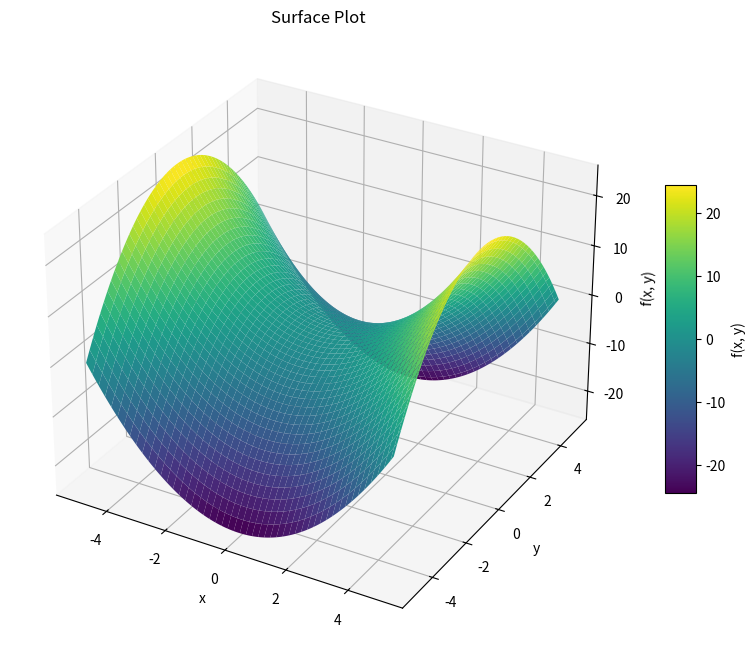
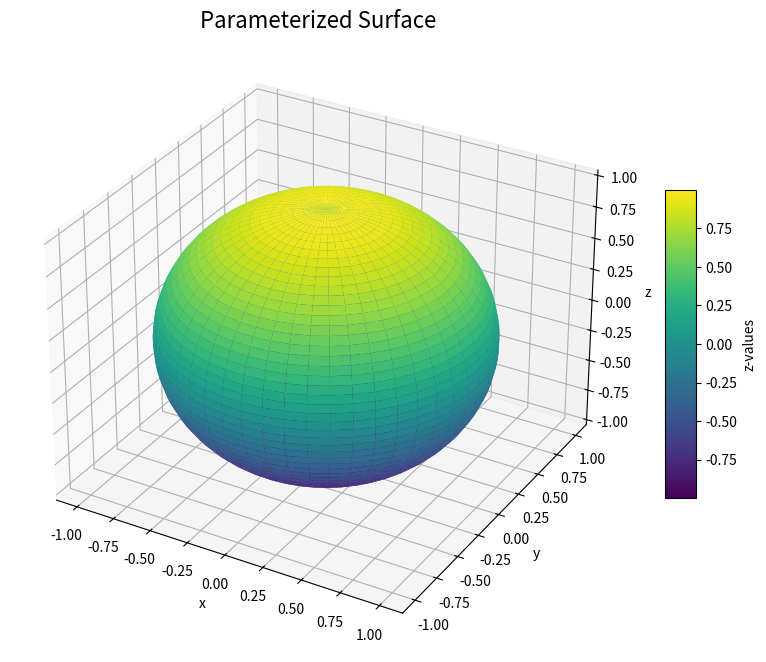
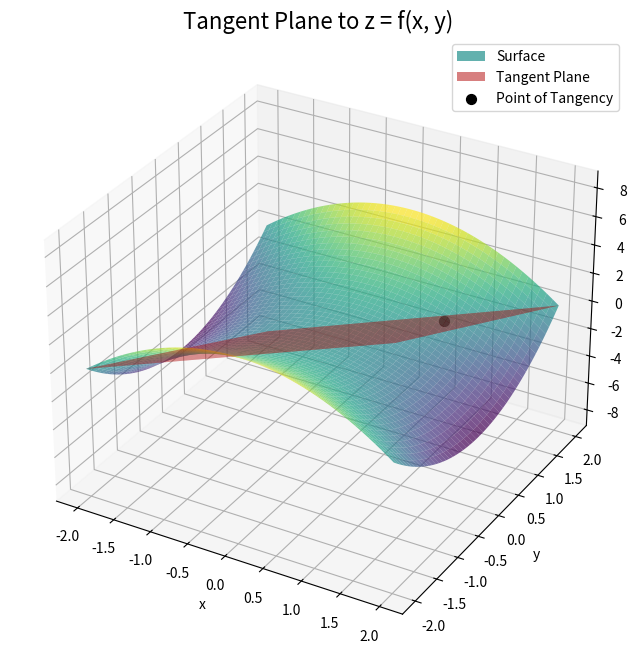
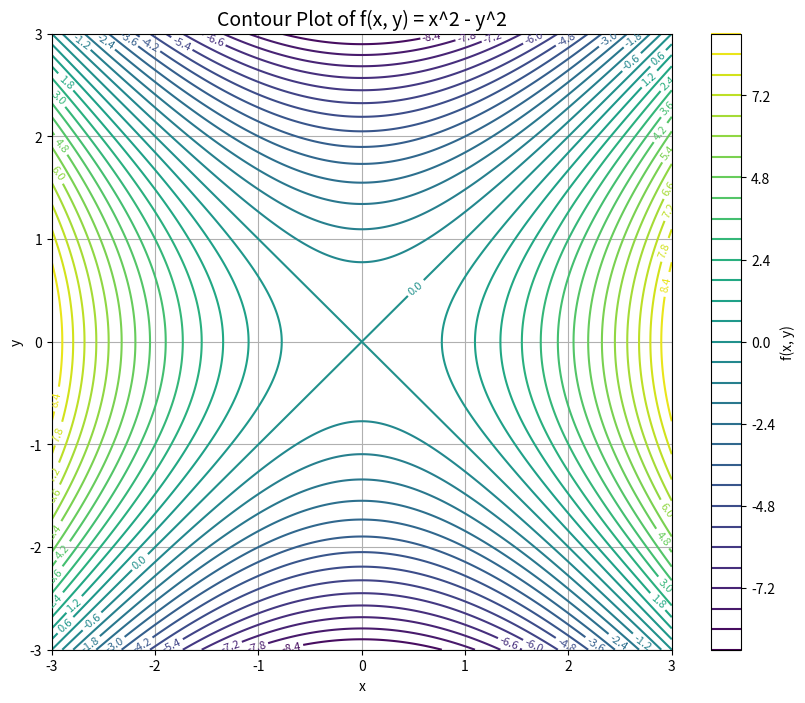
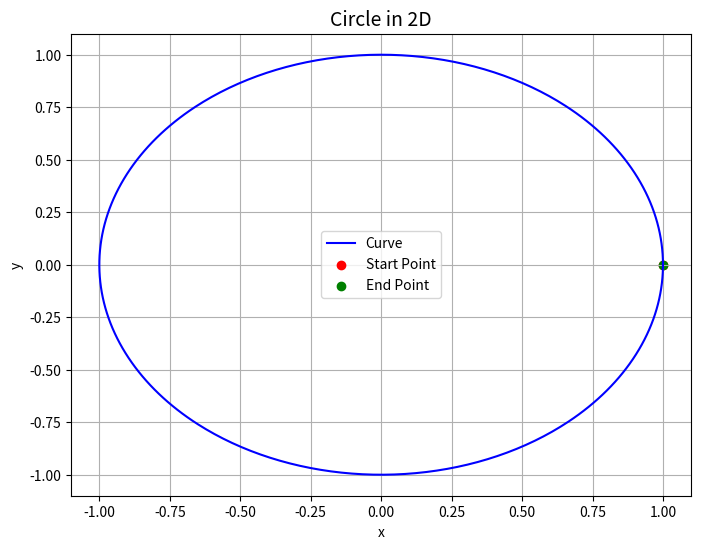
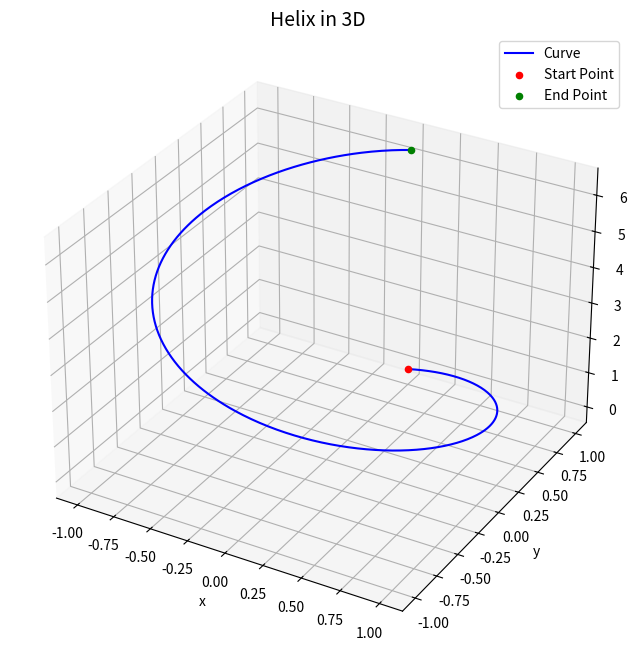
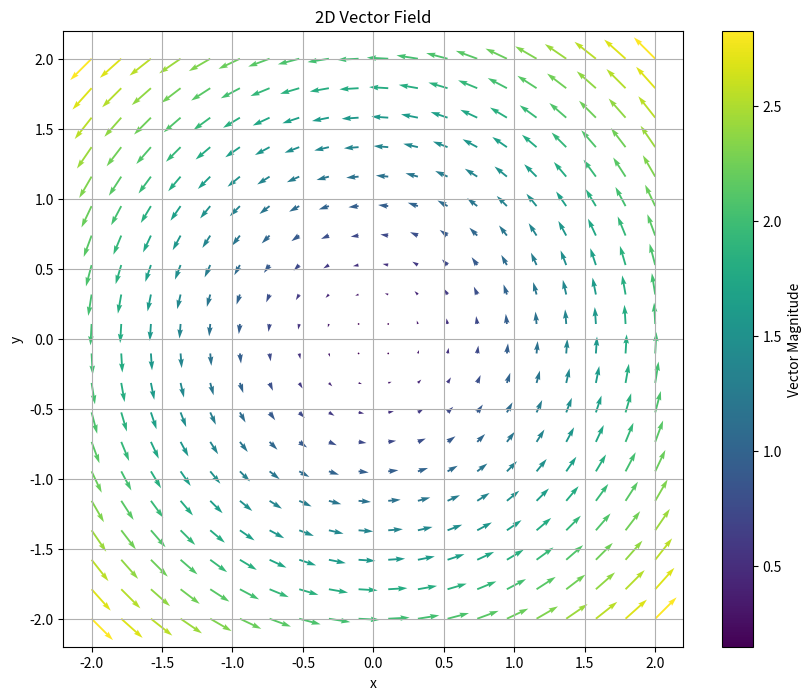
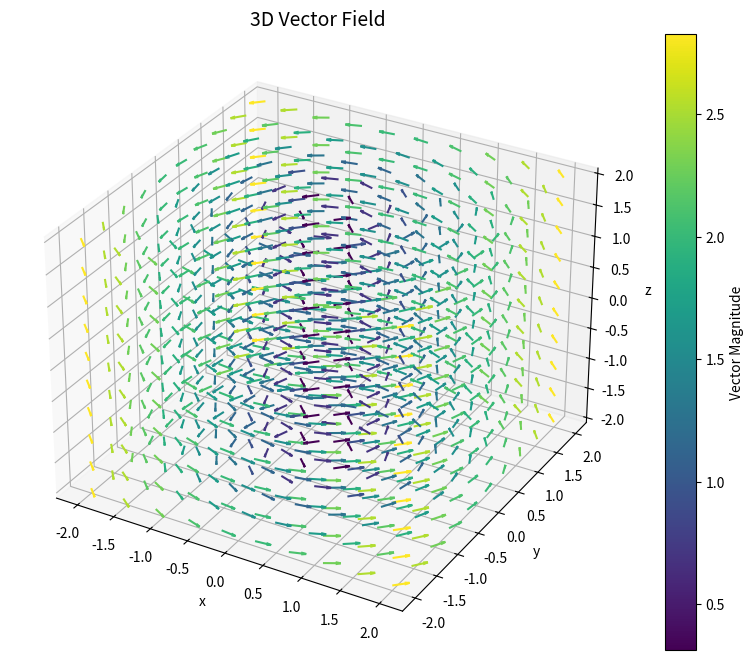
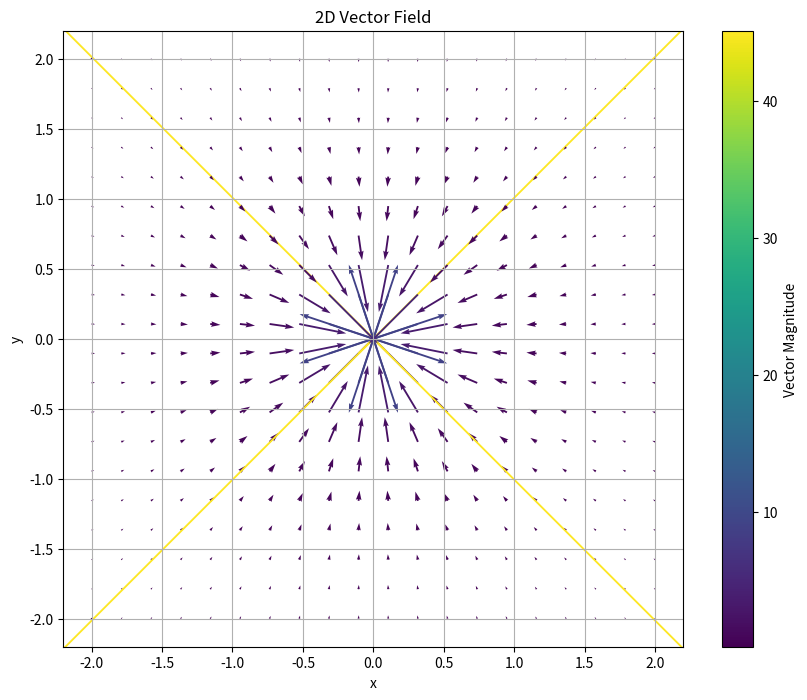

These charts were generated, in order, by the following Python code:
#!/usr/bin/env python
# coding: utf-8

# In[69]:


import numpy as np
import matplotlib.pyplot as plt
from mpl_toolkits.mplot3d import Axes3D

# Surface Plotter Explicitly in xy
def surface_plot(f, x_range, y_range):
    """
    Plots the surface of a multivariable function.

    :param f: The multivariable function f(x, y).
    :param x_range: Tuple of (x_min, x_max) for the x-axis range.
    :param y_range: Tuple of (y_min, y_max) for the y-axis range.
    """
    # Create the meshgrid
    x = np.linspace(x_range[0], x_range[1], 100)
    y = np.linspace(y_range[0], y_range[1], 100)
    X, Y = np.meshgrid(x, y)
    Z = f(X, Y)

    # Create the 3D surface plot
    fig = plt.figure(figsize=(10, 8))
    ax = fig.add_subplot(111, projection='3d')
    surface = ax.plot_surface(X, Y, Z, cmap='viridis', edgecolor='none')

    # Add labels and a color bar
    ax.set_title("Surface Plot")
    ax.set_xlabel("x")
    ax.set_ylabel("y")
    ax.set_zlabel("f(x, y)")
    fig.colorbar(surface, ax=ax, shrink=0.5, aspect=10, label="f(x, y)")

    plt.show()

# Surface plotter for parameterized surfaces
def plot_parameterized_surface(x_func, y_func, z_func, u_range, v_range, u_steps=50, v_steps=50, cmap="viridis"):
    """
    Plot a parameterized surface defined by x(u, v), y(u, v), z(u, v).

    :param x_func: Function for x(u, v).
    :param y_func: Function for y(u, v).
    :param z_func: Function for z(u, v).
    :param u_range: Tuple (u_min, u_max) defining the range of u.
    :param v_range: Tuple (v_min, v_max) defining the range of v.
    :param u_steps: Number of steps for u.
    :param v_steps: Number of steps for v.
    :param cmap: Colormap for the surface.
    """
    # Generate u and v values
    u = np.linspace(u_range[0], u_range[1], u_steps)
    v = np.linspace(v_range[0], v_range[1], v_steps)
    u_grid, v_grid = np.meshgrid(u, v)

    # Compute x, y, z values
    x = x_func(u_grid, v_grid)
    y = y_func(u_grid, v_grid)
    z = z_func(u_grid, v_grid)

    # Create the plot
    fig = plt.figure(figsize=(10, 8))
    ax = fig.add_subplot(111, projection='3d')
    surface = ax.plot_surface(x, y, z, cmap=cmap, edgecolor='none')

    # Add a colorbar
    fig.colorbar(surface, shrink=0.5, aspect=10, label="z-values")

    # Add labels and title
    ax.set_title("Parameterized Surface", fontsize=16)
    ax.set_xlabel("x")
    ax.set_ylabel("y")
    ax.set_zlabel("z")
    plt.show()


# Main Program
if __name__ == "__main__":
    # Define the function
    f = lambda x, y: (x**2 - y**2)  # Example: f(x, y) = sin(sqrt(x^2 + y^2))

    # Define the ranges
    x_range = (-5, 5)  # Range for x
    y_range = (-5, 5)  # Range for y

    # Plot the surface
    surface_plot(f, x_range, y_range)



    # Define parameterized functions (In this case it is a sphere)
    x_func = lambda u, v: np.sin(u) * np.cos(v)
    y_func = lambda u, v: np.sin(u) * np.sin(v)
    z_func = lambda u, v: np.cos(u)

    # Define parameter ranges
    u_range = (0, np.pi)  # u from 0 to π
    v_range = (0, 2 * np.pi)  # v from 0 to 2π

    # Plot the parameterized surface
    plot_parameterized_surface(x_func, y_func, z_func, u_range, v_range)


# In[57]:


""" Segment 2 - Partial Derivative Estimator """


import numpy as np

# Define the multivariable function
def f(x, y, z):
    return x**2 + y**2 + z**2  # Example: f(x, y, z) = x^2 + y^2 + z^2

# First-Order Partial Derivatives
def partial_derivative(f, var, x, y, z=None, h=1e-5, is_3d=True):
    """
    Compute the first-order partial derivative of f with respect to a given variable.

    :param f: Multivariable function f(x, y, [z]).
    :param var: Variable to differentiate ('x', 'y', or 'z').
    :param x, y, z: Point at which the derivative is estimated.
    :param h: Step size for finite differences.
    :param is_3d: Boolean indicating if the function is 3D or 2D.
    :return: Estimated partial derivative.
    """
    if not is_3d:  # Handle the 2D case
        if var == 'x':
            return (f(x + h, y) - f(x - h, y)) / (2 * h)
        elif var == 'y':
            return (f(x, y + h) - f(x, y - h)) / (2 * h)
        else:
            raise ValueError("Invalid variable for 2D function. Choose 'x' or 'y'.")
    else:  # Handle the 3D case
        if var == 'x':
            return (f(x + h, y, z) - f(x - h, y, z)) / (2 * h)
        elif var == 'y':
            return (f(x, y + h, z) - f(x, y - h, z)) / (2 * h)
        elif var == 'z':
            return (f(x, y, z + h) - f(x, y, z - h)) / (2 * h)
        else:
            raise ValueError("Invalid variable for 3D function. Choose 'x', 'y', or 'z'.")

# Second-Order Partial Derivatives
def second_partial_derivative(f, var1, var2, x, y, z=None, h=1e-5, is_3d=True):
    """
    Compute the second-order mixed or pure partial derivative of f.

    :param f: Multivariable function f(x, y, [z]).
    :param var1: First variable to differentiate ('x', 'y', or 'z').
    :param var2: Second variable to differentiate ('x', 'y', or 'z').
    :param x, y, z: Point at which the derivative is estimated.
    :param h: Step size for finite differences.
    :param is_3d: Boolean indicating if the function is 3D or 2D.
    :return: Estimated second-order partial derivative.
    """
    if not is_3d:  # Handle the 2D case
        if var1 == var2:  # Pure second derivative
            if var1 == 'x':
                return (f(x + h, y) - 2 * f(x, y) + f(x - h, y)) / (h**2)
            elif var1 == 'y':
                return (f(x, y + h) - 2 * f(x, y) + f(x, y - h)) / (h**2)
        elif {var1, var2} == {'x', 'y'}:  # Mixed derivative
            return (f(x + h, y + h) - f(x + h, y - h) - f(x - h, y + h) + f(x - h, y - h)) / (4 * h**2)
    else:  # Handle the 3D case
        if var1 == var2:  # Pure second derivative
            if var1 == 'x':
                return (f(x + h, y, z) - 2 * f(x, y, z) + f(x - h, y, z)) / (h**2)
            elif var1 == 'y':
                return (f(x, y + h, z) - 2 * f(x, y, z) + f(x, y - h, z)) / (h**2)
            elif var1 == 'z':
                return (f(x, y, z + h) - 2 * f(x, y, z) + f(x, y, z - h)) / (h**2)
        elif {var1, var2} == {'x', 'y'}:
            return (f(x + h, y + h, z) - f(x + h, y - h, z) - f(x - h, y + h, z) + f(x - h, y - h, z)) / (4 * h**2)
        elif {var1, var2} == {'x', 'z'}:
            return (f(x + h, y, z + h) - f(x + h, y, z - h) - f(x - h, y, z + h) + f(x - h, y, z - h)) / (4 * h**2)
        elif {var1, var2} == {'y', 'z'}:
            return (f(x, y + h, z + h) - f(x, y + h, z - h) - f(x, y - h, z + h) + f(x, y - h, z - h)) / (4 * h**2)
    raise ValueError("Invalid variable combination or dimensionality mismatch.")


def compute_tangent_plane(f, x0, y0, x_range, y_range, h=1e-5):
    """
    Compute and plot the tangent plane to the surface z = f(x, y) at point (x0, y0).

    :param f: Multivariable function f(x, y).
    :param x0: x-coordinate of the point of tangency.
    :param y0: y-coordinate of the point of tangency.
    :param x_range: Tuple defining the range of x values for the plot.
    :param y_range: Tuple defining the range of y values for the plot.
    :param h: Step size for finite differences.
    """
    # Compute the partial derivatives at the point (x0, y0)
    df_dx = (f(x0 + h, y0) - f(x0 - h, y0)) / (2 * h)
    df_dy = (f(x0, y0 + h) - f(x0, y0 - h)) / (2 * h)

    # Function value at the point
    z0 = f(x0, y0)

    # Define the tangent plane equation
    def tangent_plane(x, y):
        return z0 + df_dx * (x - x0) + df_dy * (y - y0)

    # Generate the grid for plotting
    x_vals = np.linspace(x_range[0], x_range[1], 50)
    y_vals = np.linspace(y_range[0], y_range[1], 50)
    x_grid, y_grid = np.meshgrid(x_vals, y_vals)
    z_grid = tangent_plane(x_grid, y_grid)

    # Generate the surface for the original function
    z_surface = np.array([[f(x, y) for y in y_vals] for x in x_vals])

    # Plot the function and tangent plane
    fig = plt.figure(figsize=(12, 8))
    ax = fig.add_subplot(111, projection='3d')
    
    # Surface plot of the function
    ax.plot_surface(x_grid, y_grid, z_surface, alpha=0.7, cmap='viridis', label="Surface")
    
    # Surface plot of the tangent plane
    ax.plot_surface(x_grid, y_grid, z_grid, alpha=0.5, color='red', label="Tangent Plane")

    # Plot the point of tangency
    ax.scatter(x0, y0, z0, color='black', s=50, label="Point of Tangency")

    # Labels and title
    ax.set_title("Tangent Plane to z = f(x, y)", fontsize=16)
    ax.set_xlabel("x")
    ax.set_ylabel("y")
    ax.set_zlabel("z")
    plt.legend()
    plt.show()



# Main Program
if __name__ == "__main__":
     
    f = lambda x, y: x**2 - y**2  # Example: f(x, y) = x^2 - y^2
    # Toggle between 3D and 2D
    is_3d = False  # Set to False for 2D

    # Points of evaluation
    x, y = 0.0, 0.0
    h = 1e-5

    if is_3d:
        print("First-Order Partial Derivatives for f(x, y, z):")
        print(f"∂f/∂x: {partial_derivative(f, 'x', x, y, z, h, is_3d):.6f}")
        print(f"∂f/∂y: {partial_derivative(f, 'y', x, y, z, h, is_3d):.6f}")
        print(f"∂f/∂z: {partial_derivative(f, 'z', x, y, z, h, is_3d):.6f}")

        print("\nSecond-Order Partial Derivatives for f(x, y, z):")
        print(f"∂²f/∂x²: {second_partial_derivative(f, 'x', 'x', x, y, z, h, is_3d):.6f}")
        print(f"∂²f/∂y²: {second_partial_derivative(f, 'y', 'y', x, y, z, h, is_3d):.6f}")
        print(f"∂²f/∂z²: {second_partial_derivative(f, 'z', 'z', x, y, z, h, is_3d):.6f}")
        print(f"∂²f/∂x∂y: {second_partial_derivative(f, 'x', 'y', x, y, z, h, is_3d):.6f}")
    else:
        print("First-Order Partial Derivatives for f(x, y):")
        print(f"∂g/∂x: {partial_derivative(f, 'x', x, y, None, h, is_3d):.6f}")
        print(f"∂g/∂y: {partial_derivative(f, 'y', x, y, None, h, is_3d):.6f}")

        print("\nSecond-Order Partial Derivatives for f(x, y):")
        print(f"∂²g/∂x²: {second_partial_derivative(f, 'x', 'x', x, y,None, h, is_3d):.6f}")
        print(f"∂²g/∂y²: {second_partial_derivative(f, 'y', 'y', x, y,None, h, is_3d):.6f}")
        print(f"∂²g/∂x∂y: {second_partial_derivative(f, 'x', 'y', x, y,None, h, is_3d):.6f}")


    # Define the point of tangency and range
    x0, y0 = 1.0, 1.0  # Point of tangency
    x_range = (-2, 2)
    y_range = (-2, 2)

    # Compute and plot the tangent plane
    compute_tangent_plane(f, x0, y0, x_range, y_range)







# In[67]:


""" Segment 3 - Contour Plots"""


import numpy as np
import matplotlib.pyplot as plt

def plot_contours(f, x_range, y_range, levels=20, title="Contour Plot", show_colorbar=True):
    """
    Produce contour plots for a multivariable function f(x, y).

    :param f: Multivariable function f(x, y).
    :param x_range: Tuple defining the range of x values (xmin, xmax).
    :param y_range: Tuple defining the range of y values (ymin, ymax).
    :param levels: Number of contour levels.
    :param title: Title of the plot.
    :param show_colorbar: Boolean to show or hide the colorbar.
    """
    # Generate a grid of x and y values
    x_vals = np.linspace(x_range[0], x_range[1], 500)
    y_vals = np.linspace(y_range[0], y_range[1], 500)
    x_grid, y_grid = np.meshgrid(x_vals, y_vals)

    # Compute z values using broadcasting
    z_grid = f(x_grid, y_grid)

    # Create the contour plot
    plt.figure(figsize=(10, 8))
    contour = plt.contour(x_grid, y_grid, z_grid, levels=levels, cmap="viridis")
    plt.clabel(contour, inline=True, fontsize=8)  # Add labels to the contours

    # Add a colorbar
    if show_colorbar:
        plt.colorbar(contour, label="f(x, y)")

    # Add labels and title
    plt.title(title, fontsize=14)
    plt.xlabel("x")
    plt.ylabel("y")
    plt.grid()
    plt.show()

# Example usage
if __name__ == "__main__":
    # Define the function
    f = lambda x, y: x**2 - y**2  # Example: f(x, y) = x^2 - y^2

    # Define the range for x and y
    x_range = (-3, 3)
    y_range = (-3, 3)

    # Plot the contours
    plot_contours(f, x_range, y_range, levels=30, title="Contour Plot of f(x, y) = x^2 - y^2")


# In[79]:


""" Segment 4 - Parameterized Curve """


import numpy as np
import matplotlib.pyplot as plt
from mpl_toolkits.mplot3d import Axes3D

def plot_parameterized_curve_2d(x_func, y_func, t_range, t_steps=500, title="Parameterized Curve (2D)"):
    """
    Plot a parameterized 2D curve defined by x(t) and y(t).
    
    :param x_func: Function for x(t).
    :param y_func: Function for y(t).
    :param t_range: Tuple (t_min, t_max) defining the range of t.
    :param t_steps: Number of steps for t.
    :param title: Title of the plot.
    """
    # Generate t values
    t = np.linspace(t_range[0], t_range[1], t_steps)

    # Compute x and y values
    x = x_func(t)
    y = y_func(t)

    # Create the plot
    plt.figure(figsize=(8, 6))
    plt.plot(x, y, label="Curve", color="blue")
    plt.scatter(x[0], y[0], color="red", label="Start Point")  # Mark start point
    plt.scatter(x[-1], y[-1], color="green", label="End Point")  # Mark end point
    plt.title(title, fontsize=14)
    plt.xlabel("x")
    plt.ylabel("y")
    plt.legend()
    plt.grid()
    plt.show()

def plot_parameterized_curve_3d(x_func, y_func, z_func, t_range, t_steps=500, title="Parameterized Curve (3D)"):
    """
    Plot a parameterized 3D curve defined by x(t), y(t), and z(t).
    
    :param x_func: Function for x(t).
    :param y_func: Function for y(t).
    :param z_func: Function for z(t).
    :param t_range: Tuple (t_min, t_max) defining the range of t.
    :param t_steps: Number of steps for t.
    :param title: Title of the plot.
    """
    # Generate t values
    t = np.linspace(t_range[0], t_range[1], t_steps)

    # Compute x, y, and z values
    x = x_func(t)
    y = y_func(t)
    z = z_func(t)

    # Create the plot
    fig = plt.figure(figsize=(10, 8))
    ax = fig.add_subplot(111, projection='3d')
    ax.plot(x, y, z, label="Curve", color="blue")
    ax.scatter(x[0], y[0], z[0], color="red", label="Start Point")  # Mark start point
    ax.scatter(x[-1], y[-1], z[-1], color="green", label="End Point")  # Mark end point
    ax.set_title(title, fontsize=14)
    ax.set_xlabel("x")
    ax.set_ylabel("y")
    ax.set_zlabel("z")
    ax.legend()
    plt.show()

# Example usage
if __name__ == "__main__":
    # Define parameterized functions for 2D
    x_func_2d = lambda t: np.cos(t)
    y_func_2d = lambda t: np.sin(t)

    # Define parameterized functions for 3D
    x_func_3d = lambda t: np.sin(t)
    y_func_3d = lambda t: np.cos(t)
    z_func_3d = lambda t: t

    # Define the range for t
    t_range = (0, 2 * np.pi)

    # Plot the parameterized 2D curve
    plot_parameterized_curve_2d(x_func_2d, y_func_2d, t_range, title="Circle in 2D")

    # Plot the parameterized 3D curve
    plot_parameterized_curve_3d(x_func_3d, y_func_3d, z_func_3d, t_range, title="Helix in 3D")


# In[103]:


""" Segment 6 - Vector Field Plotter """


import numpy as np
import matplotlib.pyplot as plt
from mpl_toolkits.mplot3d import Axes3D

def plot_vector_field_2d(fx, fy, x_range, y_range, density=10, cmap="viridis"):
    """
    Plot a 2D vector field defined by Fx(x, y) and Fy(x, y).

    :param fx: Function defining Fx(x, y).
    :param fy: Function defining Fy(x, y).
    :param x_range: Tuple (xmin, xmax) defining the range of x.
    :param y_range: Tuple (ymin, ymax) defining the range of y.
    :param density: Number of vectors per axis.
    :param cmap: Colormap for vector magnitudes.
    """
    # Generate a grid of x and y values
    x = np.linspace(x_range[0], x_range[1], density)
    y = np.linspace(y_range[0], y_range[1], density)
    x_grid, y_grid = np.meshgrid(x, y)

    # Compute vector components
    Fx = fx(x_grid, y_grid)
    Fy = fy(x_grid, y_grid)

    # Compute magnitude for coloring
    magnitude = np.sqrt(Fx**2 + Fy**2)

    # Create the quiver plot
    plt.figure(figsize=(10, 8))
    plt.quiver(x_grid, y_grid, Fx, Fy, magnitude, cmap=cmap)
    plt.colorbar(label="Vector Magnitude")
    plt.title("2D Vector Field")
    plt.xlabel("x")
    plt.ylabel("y")
    plt.grid()
    plt.show()

def plot_vector_field_3d(fx, fy, fz, x_range, y_range, z_range, density=5, cmap="viridis"):
    """
    Plot a 3D vector field defined by Fx(x, y, z), Fy(x, y, z), Fz(x, y, z).

    :param fx: Function defining Fx(x, y, z).
    :param fy: Function defining Fy(x, y, z).
    :param fz: Function defining Fz(x, y, z).
    :param x_range: Tuple (xmin, xmax) defining the range of x.
    :param y_range: Tuple (ymin, ymax) defining the range of y.
    :param z_range: Tuple (zmin, zmax) defining the range of z.
    :param density: Number of vectors per axis.
    :param cmap: Colormap for vector magnitudes.
    """
    # Generate a grid of x, y, z values
    x = np.linspace(x_range[0], x_range[1], density)
    y = np.linspace(y_range[0], y_range[1], density)
    z = np.linspace(z_range[0], z_range[1], density)
    x_grid, y_grid, z_grid = np.meshgrid(x, y, z)

    # Compute vector components
    Fx = fx(x_grid, y_grid, z_grid)
    Fy = fy(x_grid, y_grid, z_grid)
    Fz = fz(x_grid, y_grid, z_grid)

    # Compute magnitude for coloring
    magnitude = np.sqrt(Fx**2 + Fy**2 + Fz**2)
    norm = plt.Normalize(magnitude.min(), magnitude.max())  # Normalize magnitudes for colormap
    colors = plt.cm.get_cmap(cmap)(norm(magnitude))[:, :, :, :3]  # RGB colors

    # Create the 3D quiver plot
    fig = plt.figure(figsize=(10, 8))
    ax = fig.add_subplot(111, projection='3d')
    ax.quiver(x_grid, y_grid, z_grid, Fx, Fy, Fz,length=0.2, normalize=True, color=colors.reshape(-1, 3) )

    # Set plot attributes
    ax.set_title("3D Vector Field", fontsize=14)
    ax.set_xlabel("x")
    ax.set_ylabel("y")
    ax.set_zlabel("z")
    plt.colorbar(plt.cm.ScalarMappable(norm=norm, cmap=cmap), ax=ax, label="Vector Magnitude")
    plt.show()

# Example usage
if __name__ == "__main__":
    # Define vector field components for 2D
    fx_2d = lambda x, y: -y
    fy_2d = lambda x, y: x

    # Define vector field components for 3D
    fx_3d = lambda x, y, z: -y
    fy_3d = lambda x, y, z: x
    fz_3d = lambda x, y, z: 0

    

    # Define ranges
    x_range = (-2, 2)
    y_range = (-2, 2)
    z_range = (-2, 2)

    # Plot the 2D vector field
    plot_vector_field_2d(fx_2d, fy_2d, x_range, y_range, density=20)

    # Plot the 3D vector field
    plot_vector_field_3d(fx_3d, fy_3d, fz_3d, x_range, y_range, z_range, density=10)

    # For 2D field visualization
    fx_2d = lambda x, y: -x / (x**2 + y**2)**(3/2)
    fy_2d = lambda x, y: -y / (x**2 + y**2)**(3/2)
    # Plot the 2D vector field
    plot_vector_field_2d(fx_2d, fy_2d, x_range, y_range, density=20)







# In[107]:


""" Segment 7 - Vector Derivatives """

import numpy as np

# Vector derivatives implementation
if __name__ == "__main__":
    # Define grid dimensions
    x = np.linspace(-5, 5, 50)
    y = np.linspace(-5, 5, 50)
    z = np.linspace(-5, 5, 50)
    X, Y, Z = np.meshgrid(x, y, z, indexing='ij')

    # Define the vector field components
    Fx = Y * Z  # F_x = yz
    Fy = X * Z  # F_y = xz
    Fz = X * Y  # F_z = xy

    # Represent the vector field explicitly as a vector
    F = np.array([Fx, Fy, Fz])  # Shape: (3, Nx, Ny, Nz)

    # Compute gradients of the vector field components
    grad_Fx = np.gradient(F[0], x, y, z, edge_order=2)  # [dFx/dx, dFx/dy, dFx/dz]
    grad_Fy = np.gradient(F[1], x, y, z, edge_order=2)  # [dFy/dx, dFy/dy, dFy/dz]
    grad_Fz = np.gradient(F[2], x, y, z, edge_order=2)  # [dFz/dx, dFz/dy, dFz/dz]

    # Compute divergence: div_F = dFx/dx + dFy/dy + dFz/dz
    div_F = grad_Fx[0] + grad_Fy[1] + grad_Fz[2]

    # Compute curl: curl_F = [curl_x, curl_y, curl_z]
    curl_x = grad_Fz[1] - grad_Fy[2]  # ∂Fz/∂y - ∂Fy/∂z
    curl_y = grad_Fx[2] - grad_Fz[0]  # ∂Fx/∂z - ∂Fz/∂x
    curl_z = grad_Fy[0] - grad_Fx[1]  # ∂Fy/∂x - ∂Fx/∂y
    curl_F = np.array([curl_x, curl_y, curl_z])  # Shape: (3, Nx, Ny, Nz)



    # Define the scalar field
    x = np.linspace(-5, 5, 50)
    y = np.linspace(-5, 5, 50)
    z = np.linspace(-5, 5, 50)
    X, Y, Z = np.meshgrid(x, y, z, indexing='ij')
    f = X**2 + Y**2 + Z**2  # Example scalar field f(x, y, z)

    # Compute gradient
    df_dx, df_dy, df_dz = np.gradient(f, x, y, z)  # Partial derivatives
    grad_f = np.array([df_dx, df_dy, df_dz])  # Gradient vector

    # Compute second derivatives
    d2f_dx2 = np.gradient(df_dx, x, axis=0)  # ∂²f/∂x²
    d2f_dy2 = np.gradient(df_dy, y, axis=1)  # ∂²f/∂y²
    d2f_dz2 = np.gradient(df_dz, z, axis=2)  # ∂²f/∂z²

    # Compute Laplacian
    laplacian_f = d2f_dx2 + d2f_dy2 + d2f_dz2






# In[116]:


""" Segment 8 - Volume Integral """


import numpy as np
from scipy.integrate import tplquad

# Define the function f(x, y, z) in Cartesian coordinates
def f_cartesian(x, y, z):
    return x**2 + y**2 + z**2  # Example function

# Define the function f(u, v, w) in generic uvw coordinates
def f_generic(u, v, w):
    return u**2 + v**2 + w**2  # Example function

# Volume integral in Cartesian coordinates
def volume_integral_cartesian(f, x_bounds, y_bounds, z_bounds):
    """
    Compute the volume integral in Cartesian coordinates with variable bounds.
    
    :param f: Function f(x, y, z)
    :param x_bounds: Tuple of (xmin, xmax)
    :param y_bounds: Function of x for ymin and ymax
    :param z_bounds: Function of x, y for zmin and zmax
    :return: Volume integral result
    """
    result, error = tplquad(
        f,
        x_bounds[0], x_bounds[1],  # x bounds
        lambda x: y_bounds(x)[0], lambda x: y_bounds(x)[1],  # y bounds as functions of x
        lambda x, y: z_bounds(x, y)[0], lambda x, y: z_bounds(x, y)[1]  # z bounds as functions of x and y
    )
    return result

# Volume integral in generic uvw coordinates
def volume_integral_generic(f, u_bounds, v_bounds, w_bounds, volume_element):
    """
    Compute the volume integral in generic uvw coordinates with variable bounds.
    
    :param f: Function f(u, v, w)
    :param u_bounds: Tuple of (umin, umax)
    :param v_bounds: Function of u for vmin and vmax
    :param w_bounds: Function of u, v for wmin and wmax
    :param volume_element: Volume element as a function of u, v, w
    :return: Volume integral result
    """
    def integrand(w, v, u):
        return f(u, v, w) * volume_element(u, v, w)

    result, error = tplquad(
        integrand,
        u_bounds[0], u_bounds[1],  # u bounds
        lambda u: v_bounds(u)[0], lambda u: v_bounds(u)[1],  # v bounds as functions of u
        lambda u, v: w_bounds(u, v)[0], lambda u, v: w_bounds(u, v)[1]  # w bounds as functions of u and v
    )
    return result

# Main Program
if __name__ == "__main__":
    # Cartesian example with variable bounds
    x_bounds = (-1, 1)
    y_bounds = lambda x: (0, x)  # y bounds depend on x
    z_bounds = lambda x, y: (-1, x + y)  # z bounds depend on x and y

    print("Volume integral in Cartesian coordinates:")
    cartesian_result = volume_integral_cartesian(f_cartesian, x_bounds, y_bounds, z_bounds)
    print(f"Result: {cartesian_result:.6f}")

    # Generic uvw example with variable bounds
    u_bounds = (0, 1)
    v_bounds = lambda u: (0, np.pi)  # v bounds depend on u
    w_bounds = lambda u, v: (0, 2 * np.pi)  # w bounds depend on u and v
    volume_element = lambda u, v, w: u**2 * np.sin(v)  # Example spherical coordinates volume element: r^2 sin(θ)

    print("\nVolume integral in generic uvw coordinates:")
    generic_result = volume_integral_generic(f_generic, u_bounds, v_bounds, w_bounds, volume_element)
    print(f"Result: {generic_result:.6f}")


# In[121]:


""" Segment 9 - Surface Integral """


from scipy.integrate import dblquad
import numpy as np

# Parameterize a generic surface r(u, v)
def parametrize_surface(u, v):
    """
    Define the parameterized surface r(u, v).
    
    Example: Helicoid surface
    r(u, v) = (u * cos(v), u * sin(v), v)
    
    :param u: Parameter u
    :param v: Parameter v
    :return: Array [x, y, z] representing the surface point.
    """
    x = u * np.cos(v)
    y = u * np.sin(v)
    z = v
    return np.array([x, y, z])

# Numerically compute partial derivatives r_u and r_v
def compute_partials(u, v, delta=1e-5):
    """
    Compute the partial derivatives r_u and r_v numerically.

    :param u: Parameter u
    :param v: Parameter v
    :param delta: Small step size for numerical differentiation
    :return: Tuple (r_u, r_v) as arrays
    """
    r = parametrize_surface(u, v)
    r_u = (parametrize_surface(u + delta, v) - r) / delta
    r_v = (parametrize_surface(u, v + delta) - r) / delta
    return r_u, r_v

# Define the vector field F = (Fx, Fy, Fz)
def vector_field(x, y, z):
    """
    Define the vector field F = (Fx, Fy, Fz).
    
    Example: F = (x, y, z)
    
    :param x: x-component
    :param y: y-component
    :param z: z-component
    :return: Tuple (Fx, Fy, Fz)
    """
    return x, y, z  # Example vector field

# Compute F · (r_u × r_v)
def integrand(u, v):
    """
    Compute the integrand for the surface integral F · (r_u × r_v).
    
    :param u: Parameter u
    :param v: Parameter v
    :return: Scalar value of F · (r_u × r_v)
    """
    # Parameterize the surface
    r = parametrize_surface(u, v)
    Fx, Fy, Fz = vector_field(r[0], r[1], r[2])
    
    # Compute r_u and r_v
    r_u, r_v = compute_partials(u, v)
    
    # Compute the cross product r_u × r_v
    r_u_cross_r_v = np.cross(r_u, r_v)
    
    # Dot product F · (r_u × r_v)
    F_dot_n = Fx * r_u_cross_r_v[0] + Fy * r_u_cross_r_v[1] + Fz * r_u_cross_r_v[2]
    
    return F_dot_n

# Integration bounds for u and v
u_bounds = (0, 1)  # Example: u in [0, 1]
v_bounds = (0, 2 * np.pi)  # Example: v in [0, 2π]

# Perform the surface integral
surface_integral, error = dblquad(
    integrand,
    v_bounds[0], v_bounds[1],  # Integration over v
    lambda v: u_bounds[0], lambda v: u_bounds[1]  # Integration over u
)

print("Surface Integral:", surface_integral)



# In[123]:


""" Segment 10 - Line Integral """


from scipy.integrate import quad
import numpy as np

# Parameterize a generic curve r(t)
def parametrize_curve(t):
    """
    Parameterize the curve r(t).
    
    Example: A helix
    r(t) = (R * cos(t), R * sin(t), c * t)
    
    :param t: Parameter t
    :return: Array [x, y, z] representing the curve point.
    """
    R = 1  # Radius of the helix
    c = 0.5  # Vertical step per rotation
    x = R * np.cos(t)
    y = R * np.sin(t)
    z = c * t
    return np.array([x, y, z])

# Numerically compute the derivative of r(t) at t using finite differences
def derivative_of_curve(t, delta=1e-5):
    """
    Compute the derivative of the curve r(t) numerically.

    :param t: Parameter t
    :param delta: Small step size for numerical differentiation
    :return: Array [dx/dt, dy/dt, dz/dt] representing the tangent vector.
    """
    r_plus = parametrize_curve(t + delta)  # r(t + Δt)
    r_minus = parametrize_curve(t - delta)  # r(t - Δt)
    return (r_plus - r_minus) / (2 * delta)  # Central difference approximation

# Define the vector field F = (Fx, Fy, Fz)
def vector_field(r):
    """
    Define the vector field F = (Fx, Fy, Fz).
    
    Example: F = (x, y, z)
    
    :param r: Array [x, y, z]
    :return: Array [Fx, Fy, Fz]
    """
    x, y, z = r
    return np.array([x, y, z])  # Example vector field

# Compute the dot product F · dr/dt
def integrand(t):
    """
    Compute the integrand for the line integral F · dr/dt.

    :param t: Parameter t
    :return: Scalar value of F · dr/dt
    """
    r = parametrize_curve(t)
    dr_dt = derivative_of_curve(t)
    F = vector_field(r)
    return np.dot(F, dr_dt)  # Dot product F · dr/dt

# Main Program
if __name__ == "__main__":
    # Integration bounds
    t_bounds = (0, 2 * np.pi)  # Example: One full rotation of the helix

    # Perform the line integral
    line_integral, error = quad(integrand, *t_bounds)
    print("Line Integral:", line_integral)
    print("Estimated Error:", error)


# In[125]:


""" Segment 11 - Lagrange Multipliers """


from scipy.optimize import minimize

# Define the objective function
def objective(x):
    """
    Objective function f(x, y).
    """
    return x[0]**2 + x[1]**2  # f(x, y) = x^2 + y^2

# Define the constraint g(x, y) = 0
def constraint1(x):
    """
    First equality constraint g1(x, y).
    """
    return x[0] + x[1] - 1  # g1(x, y) = x + y - 1

def constraint2(x):
    """
    Second equality constraint g2(x, y).
    """
    return x[0] - x[1] + 0.5  # g2(x, y) = x - y + 0.5

# Initial guess
x0 = [0.5, 0.5]

# Define the constraints as dictionaries
constraints = [
    {'type': 'eq', 'fun': constraint1},
    {'type': 'eq', 'fun': constraint2}
]

# Solve the optimization problem
result = minimize(objective, x0, constraints=constraints)

# Print the solution
print("Solution:", result.x)
print("Objective value at solution:", result.fun)


# In[ ]:
